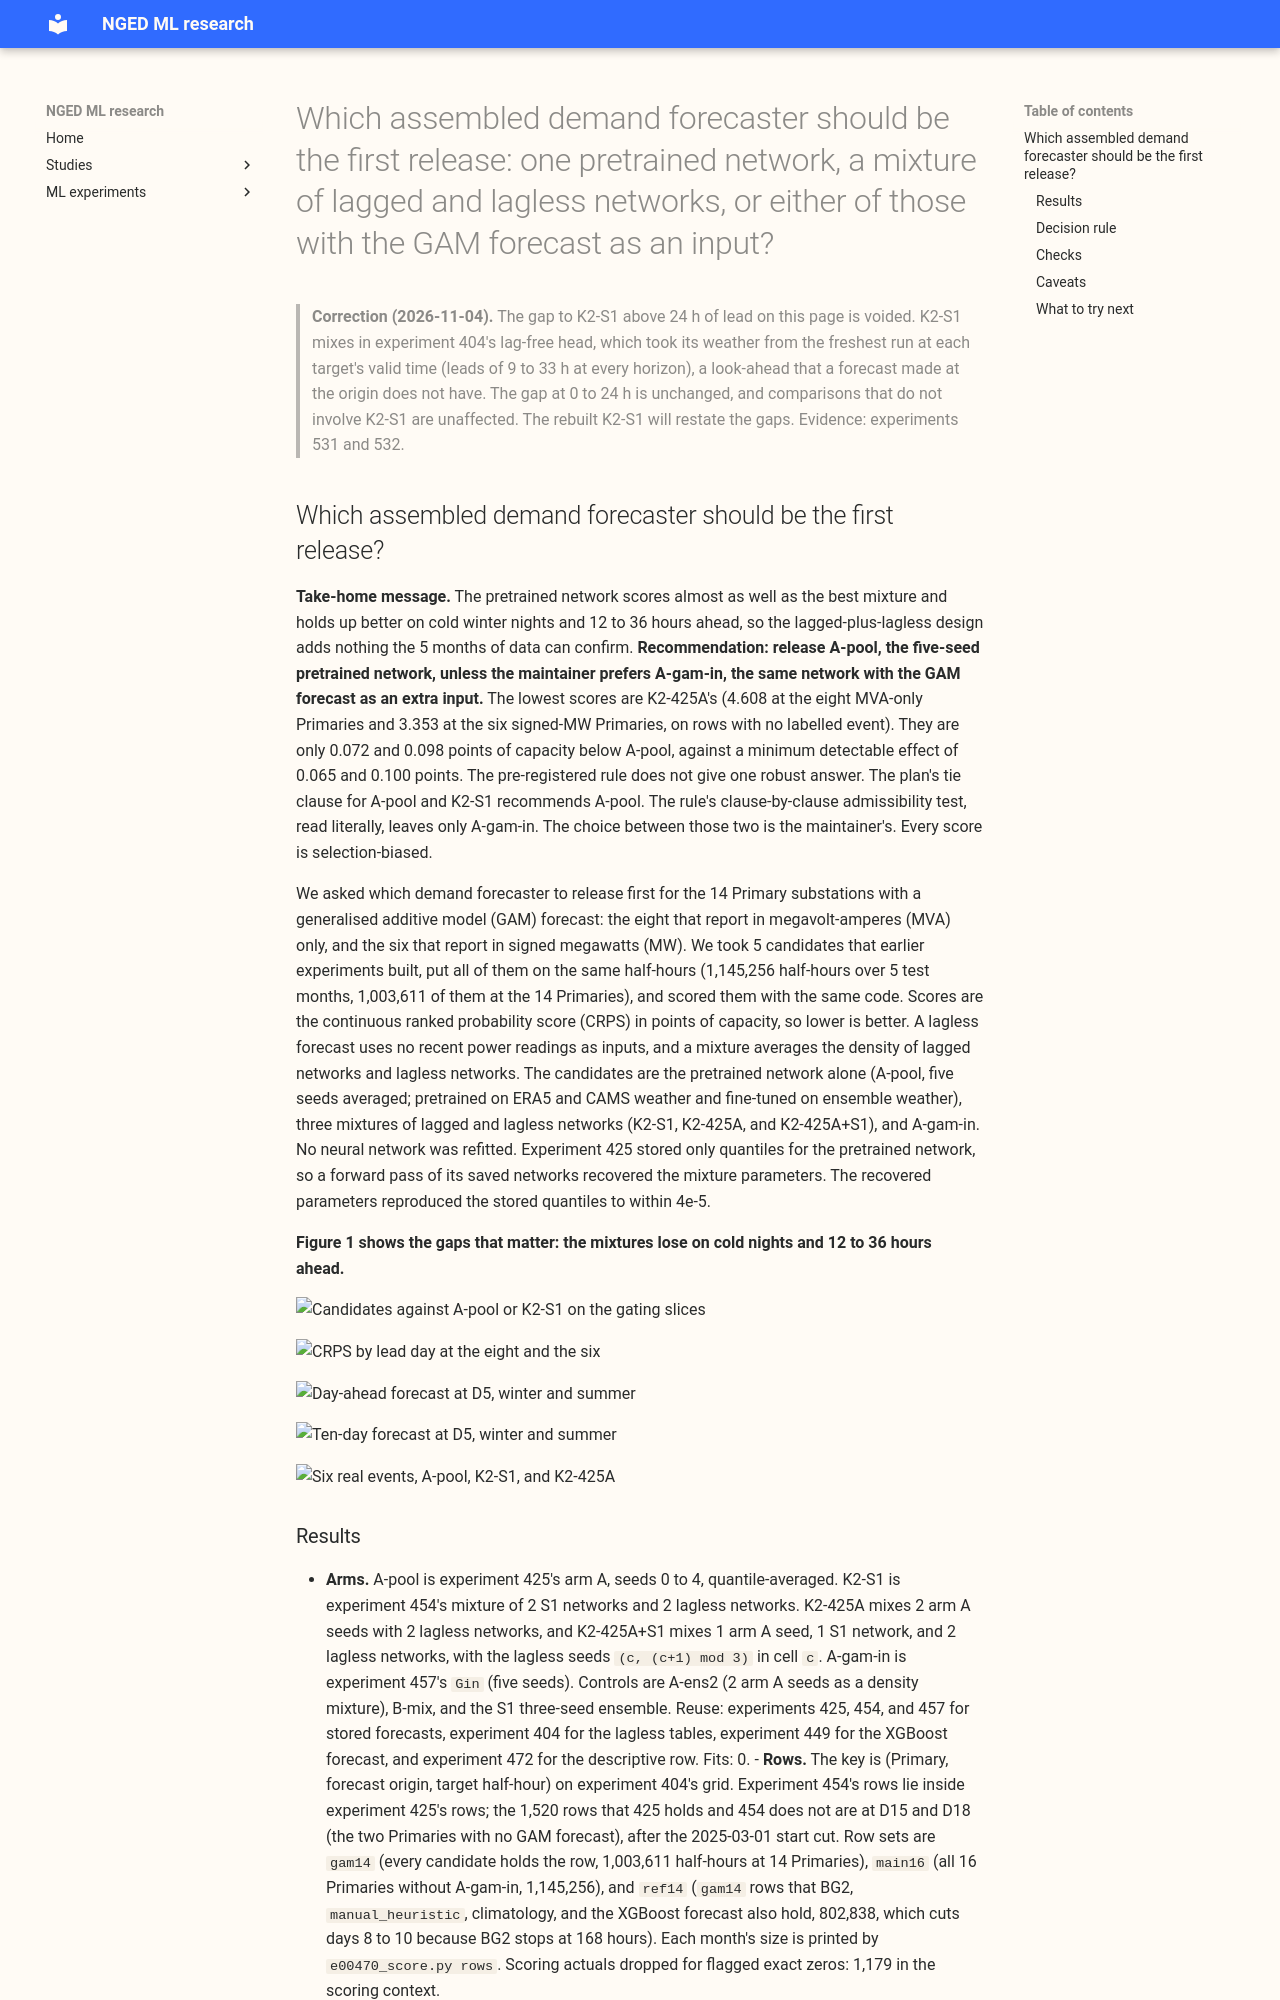

repository: openclimatefix/nged-ml-research · page: ml-experiments/00470-first-release-demand-forecaster-assembly-and-comparison/result/index.html · generator: mkdocs

---
id: "00470"
slug: first-release-demand-forecaster-assembly-and-comparison
title: >-
  Which assembled demand forecaster should be the first release: one pretrained network, a mixture
  of lagged and lagless networks, or either of those with the GAM forecast as an input?
theme: production-reference-and-best-guess
also_relevant_to:
  - lagged-power-and-error-correction
  - calibration-and-uncertainty
status: finished
kind: other
protocol: demand-v2
size: >-
  medium. Stored: one 11-quantile table per candidate, month, and cell in this experiment's private
  folder, plus the mixture parameters of experiment 425's arm A networks on the scored rows. No fit
  is planned (0 fits, about 4 to 8 CPU-hours on 4 cores, no GPU). More than one design would
  defensibly rank the candidates (the choice of common rows, the number of tests, which tolerance
  decides a tie), so the plan fixes each before any score is read. Production serving path: not
  touched (this repository holds none). Degradation rule: not touched. Callers: the scripts import
  experiments 404, 425, 435, 448, 454, and 457, whose callers sit in those folders.
hypothesis: >-
  Two pieces of evidence point to different first-release forecasters. Experiment 425's arm A (one
  network pretrained on ERA5 and CAMS weather, five seeds averaged) has the lowest CRPS at the eight
  MVA-only Primaries. Experiment 454's K2-S1 (two lagged networks mixed with two lagless networks)
  has the lowest CRPS on rows with no labelled event at the signed-MW six. Scored on one set of
  rows, the simplest candidate within the stated tolerance of the best is a pretrained network
  without a lagless head at the eight, and the lagged-plus-lagless mixture at the six.
prediction: >-
  Written before any score is read. P1. A-pool and K2-425A both score within 0.03 points of
  effective capacity of the best candidate at the eight. P2. K2-S1 beats A-pool by 0.05 to 0.15
  points on rows with no labelled event at the six (experiment 454 found 0.121 against B-mix, and
  arm A beats B-mix by an unknown amount there). P3. K2-425A and K2-425A+S1 are no better than
  K2-S1 on rows inside real events scored against normal-running-arrangement actuals, because arm A
  has seen real lags with their events and no injected worlds, and S1 was trained to distrust them.
  P4. A-pool plus the GAM input lowers CRPS at the eight by about the 0.036 that experiment 457
  found, and no candidate beats the others by more than the minimum detectable effect at the six.
  The prediction could fail in either direction: A-pool may win at the six too, which would mean
  the lag design adds nothing over pretraining.
decision_rule: >-
  Score = CRPS in points of effective capacity (mass-weighted pinball loss over the 11 quantiles),
  1.15 widening unless stated, seeds averaged within a candidate as its cells define, a month-block
  bootstrap (month by origin day blocks, 20,000 resamples) with Bonferroni intervals. The number of
  tested contrasts is 54, fixed before any score is read: 6 contrasts (A-pool against each other
  candidate, plus K2-425A and K2-425A+S1 each against K2-S1) times 7 CRPS row sets (the eight; the
  six on rows with no labelled event; the six on real-event rows against normal-running-arrangement
  actuals; cold winter nights at the eight and at the six; the 12 to 36 hour band at the eight and
  at the six), plus the q99 pinball loss at the eight and at the six on rows with no labelled event
  (12). Christmas week, D15 and D18, tails other than q99, the real-event rows with and without the
  largest event, contrasts involving B-mix, `S1-ens3`, and A-ens2, and curtailment are descriptive
  and enter no count. The curtailment clause uses the Bonferroni block-bootstrap interval of the
  candidate's contrast with the best candidate. At the six the minimum detectable effect for a
  single-seed pool is about 0.07, above 0.03, so P2 and P4 can only be conclusive if the gap exceeds
  the minimum detectable effect; otherwise they are stated as inconclusive. The minimum detectable
  effect (experiment 428's formula on the seed-to-seed spread of arm A's five single seeds at the
  eight and the six; the three cells of each mixture construct for the mixtures) is printed before
  any contrast is read. A contrast inside the minimum detectable effect is inconclusive. Rule for
  the first release: among candidates whose CRPS is within 0.03 of the best on the eight and on the
  six (rows with no labelled event), no worse than K2-S1 by more than 0.03 on real-event rows
  against normal-running-arrangement actuals and on cold winter nights, within +0.02 on q99 pinball
  loss, and not worse than the best candidate on avoidable-curtailment cost by more than its
  interval at f = 0.9, choose the one with the fewest serving networks and no GAM in the serving
  path; a candidate is admissible when its contrast with the best candidate is inconclusive (inside
  the minimum detectable effect) or conclusive but under 0.03; if every candidate is admissible at
  the six, the six decides nothing and the choice rests on the eight and the simplicity rule.
  Serving workload counts the networks per forecast at the stated serving seed count (A-pool 5,
  K2-S1 4, K2-425A 4, K2-425A+S1 4, A-gam-in 5), and counts the GAM, the lagless table, and its
  store of past lagless forecasts as extra serving workload; A-pool at 1 network is reported as a
  sensitivity, not a candidate. If A-pool and K2-S1 tie at the eight and the six, the lag design
  adds nothing over pretraining and A-pool is the recommendation. The smallest gain worth porting is
  0.03 points, because a mixture doubles the networks run per forecast and adds the lagless table
  and its store of past lagless forecasts. Every score is selection-biased, because the five folds
  that choose the candidate also score it; the page names the first later month that lies in no
  selection fold and the scoring recipe for it, and that check is not a gate here.
benchmark: >-
  A-pool (experiment 425's arm A, five-seed quantile average), experiment 454's B-mix, K2-S1, and
  the S1 three-seed ensemble, experiment 457's A-gam-in, BG2, `manual_heuristic`, climatology, and
  experiment 449's monthly XGBoost forecast, all stored.
row_set_id: experiment_470_intersection_v1
metric: >-
  CRPS from the 11 quantiles in points of effective capacity; coverage and pinball loss at q01,
  q05, q95, and q99 raw, with the 1.15 widening, with a sweep from 1.0 to 1.15 for the mixtures,
  and after table P of experiment 435; avoidable-curtailment cost at f = 0.9, 0.75, and 0.5 at the
  signed-MW six with block intervals. Per group (the eight, the six, D15 and D18) and per
  Primary.
verdict: inconclusive
best_arm: >-
  A-pool (arm A, five seeds averaged) is the recommendation by the plan's tie clause: A-pool and
  K2-S1 tie at the eight and the six, so the lagged-plus-lagless design adds nothing over
  pretraining. K2-425A has the lowest CRPS (4.608 at the eight, 3.353 at the six, rows with no
  labelled event), 0.072 and 0.098 below A-pool, inside the minimum detectable effect at the six
  and just above it at the eight.
headline: >-
  On 14 Primaries and 5 months, no assembled forecaster beats the pretrained network (A-pool) by
  more than the noise floor. K2-425A scores 0.07 to 0.10 points of capacity
  better on rows with no labelled event (an interval that touches zero), and conclusively worse on
  cold winter nights (+0.32 to +0.86 at the six) and 12 to 36 hours ahead.
production_status: candidate
adopted_in: none
take_home_message: >-
  Pretraining the neural network on past weather and solar data (ERA5 and CAMS) gets the
  first-release forecaster almost as far as adding a second, lagless forecast does. The pretrained
  network also holds up better on cold winter nights and 12 to 36 hours ahead. K2-425A scores 0.07
  to 0.10 points of capacity better on ordinary rows, but that gap is within the noise of five
  m
